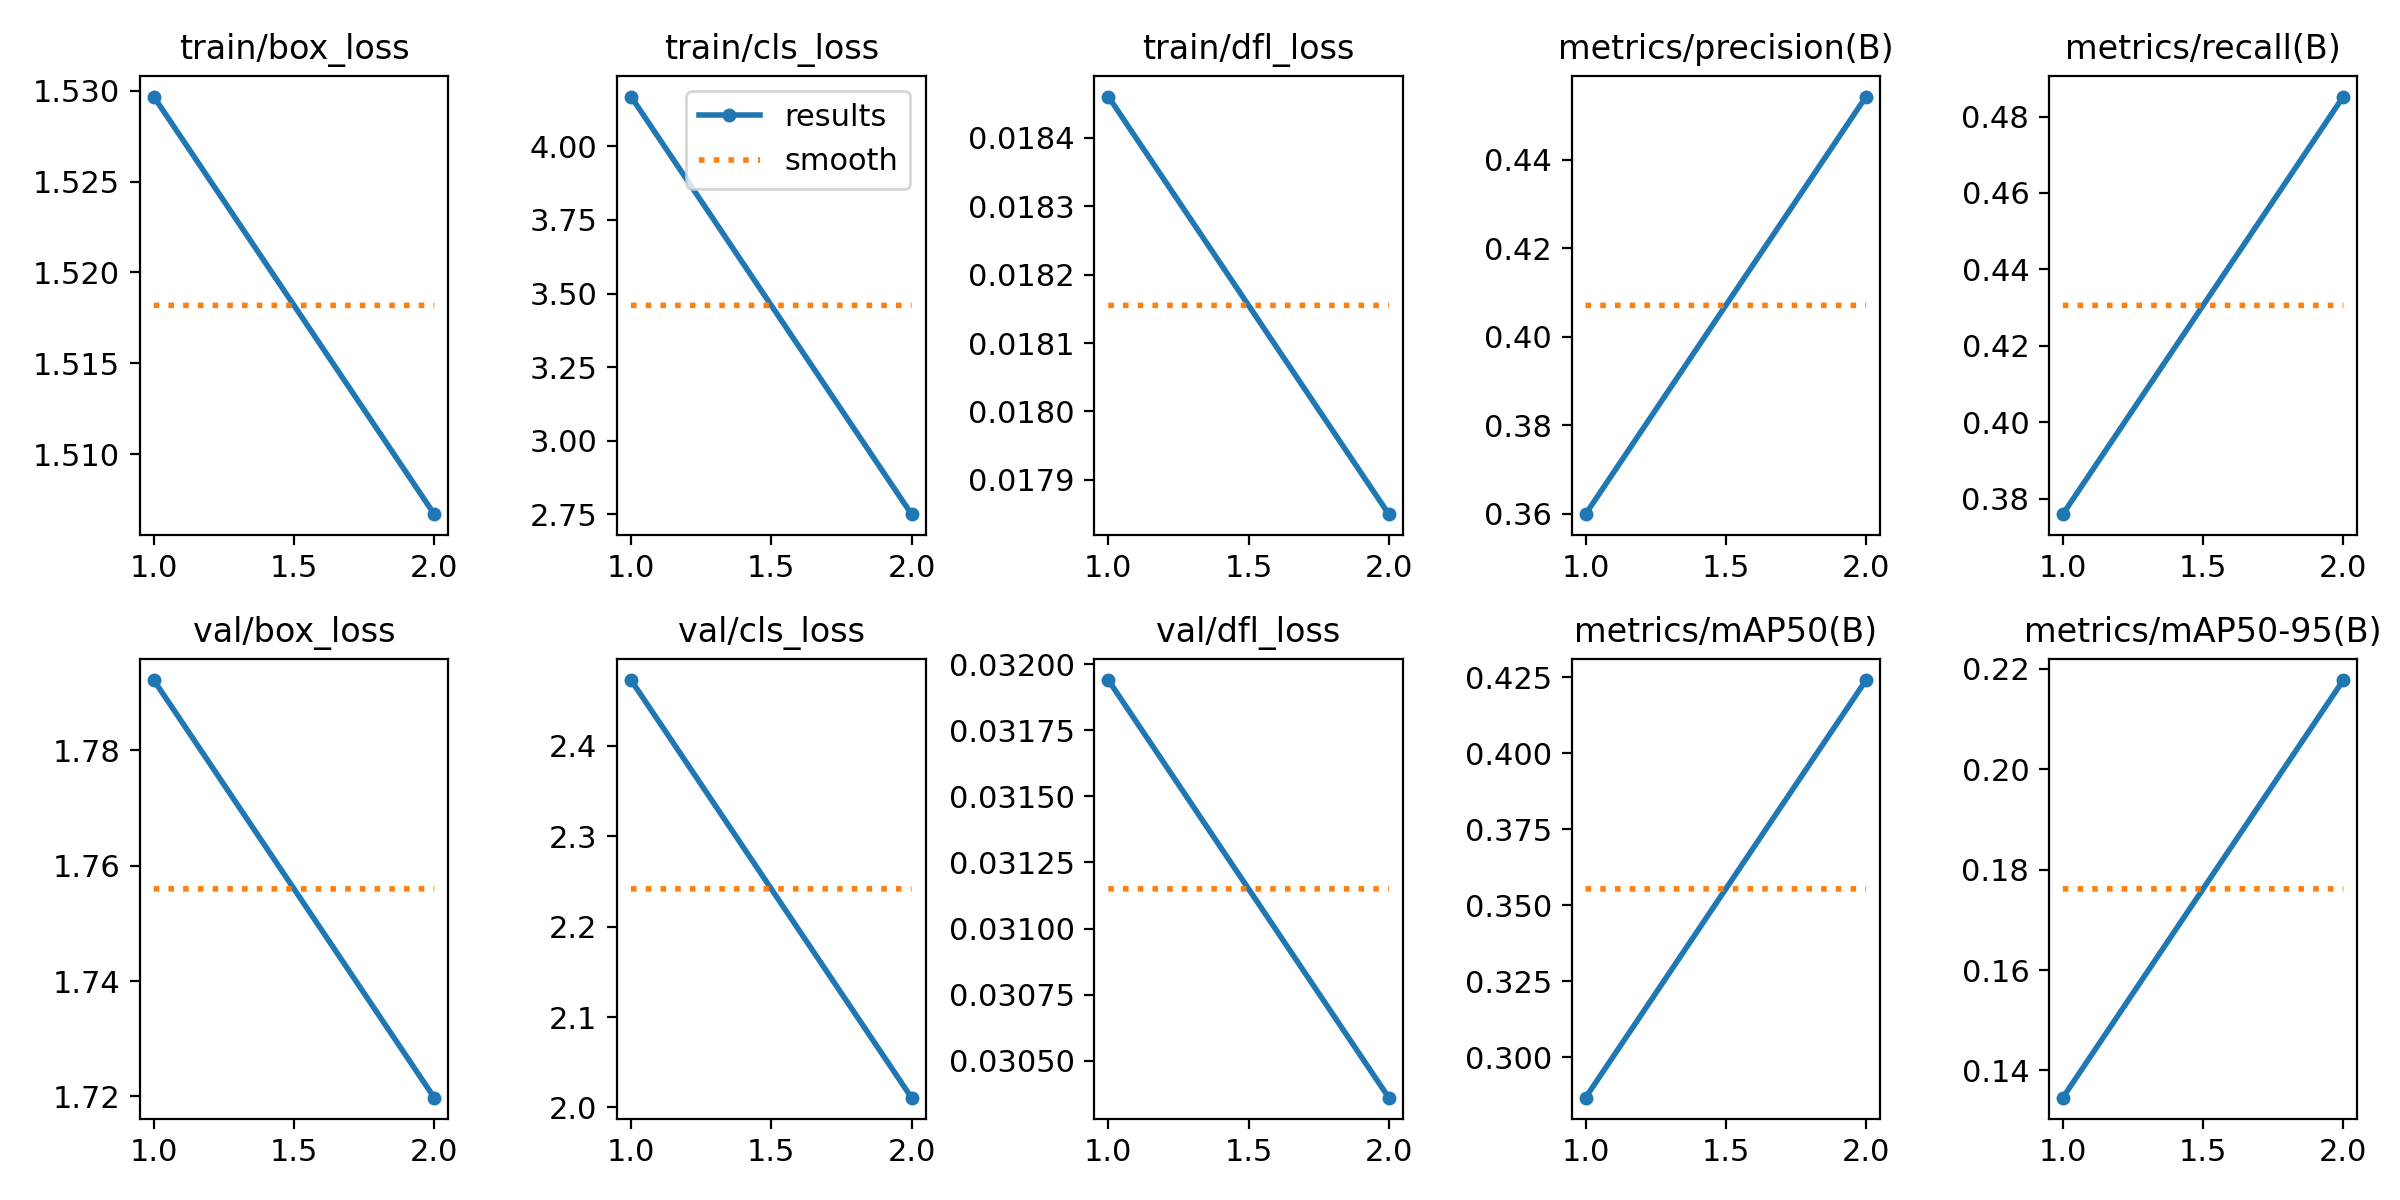

The data file committed next to this chart (first rows):
epoch, time, train/box_loss, train/cls_loss, train/dfl_loss, metrics/precision(B), metrics/recall(B), metrics/mAP50(B), metrics/mAP50-95(B), val/box_loss, val/cls_loss, val/dfl_loss, lr/pg0, lr/pg1, lr/pg2
1, 344.2, 1.53, 4.169, 0.01846, 0.3599, 0.376, 0.2867, 0.1346, 1.792, 2.473, 0.03194, 0.0004161, 0.0004161, 0.0004161
2, 678.3, 1.507, 2.75, 0.01785, 0.4542, 0.4852, 0.4241, 0.2178, 1.72, 2.011, 0.03036, 0.0004206, 0.0004206, 0.0004206
